Run: headless pygame with SDL's dummy video driver; simulated clock (each Clock.tick advances the game by its frame time, no real sleeping); random seed 0; keys injected as events and as key.get_pressed() state; no mouse input.
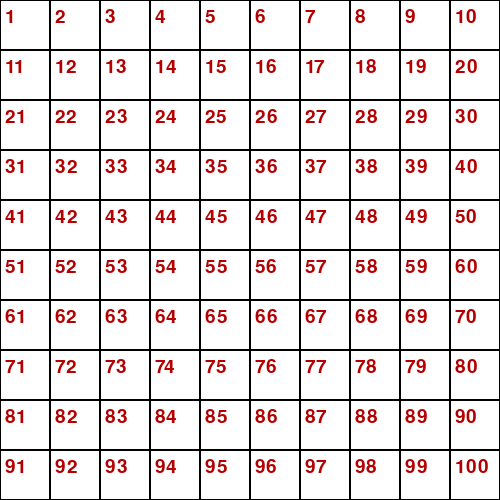
Frame 1 of 4 · flips 1–60 · no input
Frame 2 of 4 · flips 61–180 · tapped SPACE, RETURN · held RIGHT (→), D · screen unchanged from frame 1, image omitted
Frame 3 of 4 · flips 181–300 · held DOWN (↓), S · screen unchanged from frame 2, image omitted
Frame 4 of 4 · flips 301–420 · held LEFT (←), A, UP (↑), W · screen unchanged from frame 3, image omitted

The pygame program that drew these frames:

# Задание № 01-4
# Разработайте программу, которая разбивает основное игровое окно на клетки заданного размера.
# Доработайте программу так, чтобы в каждой клетке был записан её порядковый номер.

import pygame  # импортируем модуль pygame в наш файл с исходным кодом
import sys  # -/- модуля sys

pygame.init()  # функция init() для подготовки модулей pygame к работе

screen = pygame.display.set_mode((500, 500))  # создаем графическое окно (основной виджет)
screen.fill((255, 255, 255))  # фон основного окна виджета

# ТЕКСТ! Для вставки текста
# От классов pygame.font.Font и pygame.font.SysFont создаются объекты-шрифты.
f = pygame.font.SysFont('arial', 28) # Второй класс берет системные шрифты, поэтому конструктору достаточно передать имя шрифта.
# f = pygame.font.Font(None, 36) # Конструктору Font надо передавать имя файла шрифта.
# В pygame есть шрифт по-умолчанию. Чтобы использовать его, вместо имени файла в конструктор надо передать объект None

n = 1
x = y = 0
h = l = 50
for i in range(10):  # создаем вертикальный ряд квадратов
    for ii in range(10):  # создаем горизонтальный ряд квадратов
        pygame.draw.rect(screen, (0, 0, 0), (x, y, h, l), 1) # рисуем квадрат
        text = f.render(str(n), True, (180, 0, 0)) # формируем объект текст
        screen.blit(text, (x+5, y+7)) # вставляем текст
        n += 1  # следующий номер квадрата
        x += 50  # сместим кординату x для следующего квадрата горизонтального ряда
    y += 50 # сместим кординату y для следующего квадрата столбца
    x = 0  # в новый вертикальный ряд квадратов начнем с координаты x = 0

# цикл программы, в котором, среди всех событий, происходящих в нашем приложении,
# перехватываем событие закрытия основного графического окна пользователем
while True:  # После того как ожидаемое событие наступило
    for event in pygame.event.get():
        if event.type == pygame.QUIT:
            pygame.quit()  # завершаем работу с библиотекой pygame
            sys.exit()  # завершаем работу нашей программы вызовом функции exit() из модуля sys.
    pygame.display.flip()
